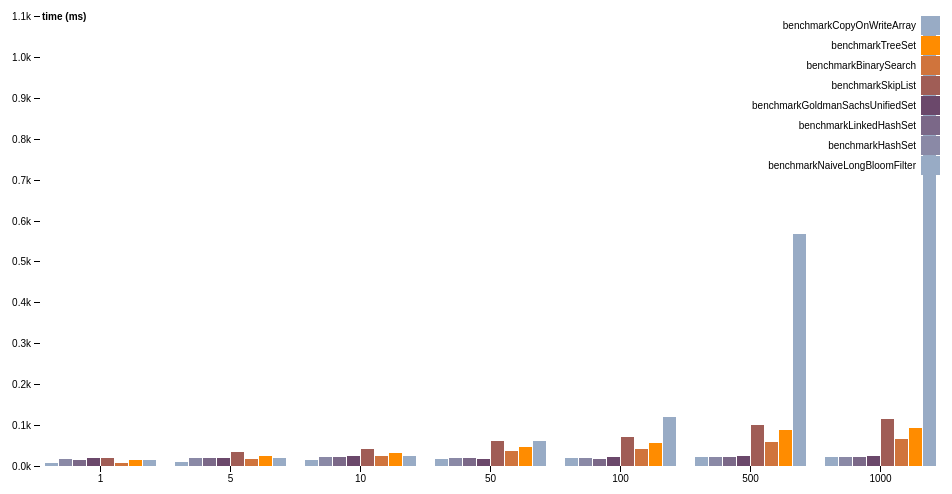
D3 v4 page, settled after 360 driven frames (6 s of simulated time); the page loaded 1 data file(s).



var svg = d3.select("svg"),
    margin = {top: 20, right: 20, bottom: 30, left: 40},
    width = +svg.attr("width") - margin.left - margin.right,
    height = +svg.attr("height") - margin.top - margin.bottom,
    g = svg.append("g").attr("transform", "translate(" + margin.left + "," + margin.top + ")");

var x0 = d3.scaleBand()
    .rangeRound([0, width])
    .paddingInner(0.1);

var x1 = d3.scaleBand()
    .padding(0.05);

var y = d3.scaleLinear()
    .rangeRound([height, 0]);

var z = d3.scaleOrdinal()
    .range(["#98abc5", "#8a89a6", "#7b6888", "#6b486b", "#a05d56", "#d0743c", "#ff8c00"]);

d3.csv("data_flipped.csv", function(d, i, columns) {
  for (var i = 1, n = columns.length; i < n; ++i) d[columns[i]] = +d[columns[i]];
  return d;
}, function(error, data) {
  if (error) throw error;

  var keys = data.columns.slice(1);

  x0.domain(data.map(function(d) { return d.Collection; }));
  x1.domain(keys).rangeRound([0, x0.bandwidth()]);
  y.domain([0, d3.max(data, function(d) { return d3.max(keys, function(key) { return d[key]; }); })]).nice();

  g.append("g")
    .selectAll("g")
    .data(data)
    .enter().append("g")
      .attr("transform", function(d) { return "translate(" + x0(d.Collection) + ",0)"; })
    .selectAll("rect")
    .data(function(d) { return keys.map(function(key) { return {key: key, value: d[key]}; }); })
    .enter().append("rect")
      .attr("x", function(d) { return x1(d.key); })
      .attr("y", function(d) { return y(d.value); })
      .attr("width", x1.bandwidth())
      .attr("height", function(d) { return height - y(d.value); })
      .attr("fill", function(d) { return z(d.key); });

  g.append("g")
      .attr("class", "axis")
      .attr("transform", "translate(0," + height + ")")
      .call(d3.axisBottom(x0));

  g.append("g")
      .attr("class", "axis")
      .call(d3.axisLeft(y).ticks(null, "s"))
    .append("text")
      .attr("x", 2)
      .attr("y", y(y.ticks().pop()) + 0.5)
      .attr("dy", "0.32em")
      .attr("fill", "#000")
      .attr("font-weight", "bold")
      .attr("text-anchor", "start")
      .text("time (ms)");

  var legend = g.append("g")
      .attr("font-family", "sans-serif")
      .attr("font-size", 10)
      .attr("text-anchor", "end")
    .selectAll("g")
    .data(keys.slice().reverse())
    .enter().append("g")
      .attr("transform", function(d, i) { return "translate(0," + i * 20 + ")"; });

  legend.append("rect")
      .attr("x", width - 19)
      .attr("width", 19)
      .attr("height", 19)
      .attr("fill", z);

  legend.append("text")
      .attr("x", width - 24)
      .attr("y", 9.5)
      .attr("dy", "0.32em")
      .text(function(d) { return d; });
});



### data: data_flipped.csv
Collection, benchmarkNaiveLongBloomFilter, benchmarkHashSet, benchmarkLinkedHashSet, benchmarkGoldmanSachsUnifiedSet, benchmarkSkipList, benchmarkBinarySearch, benchmarkTreeSet, benchmarkCopyOnWriteArray
1, 7.542, 15.98, 14.92, 18.63, 19.92, 8.041, 14.85, 13.88
5, 9.348, 19.01, 18.81, 19.72, 33.48, 18.09, 24.81, 19.61
10, 14.12, 21.2, 22.05, 23.86, 40.51, 24.93, 31.32, 23.82
50, 17.94, 19.02, 19.28, 18.1, 59.98, 36.32, 45.73, 59.91
100, 20.27, 19.44, 17.59, 22.1, 70.06, 41.55, 55.38, 118.9
500, 21.25, 21.13, 21.12, 24.79, 99.47, 59.48, 88.78, 567.1
1000, 22.59, 21.33, 21.36, 24.61, 115.2, 66.33, 93, 1093